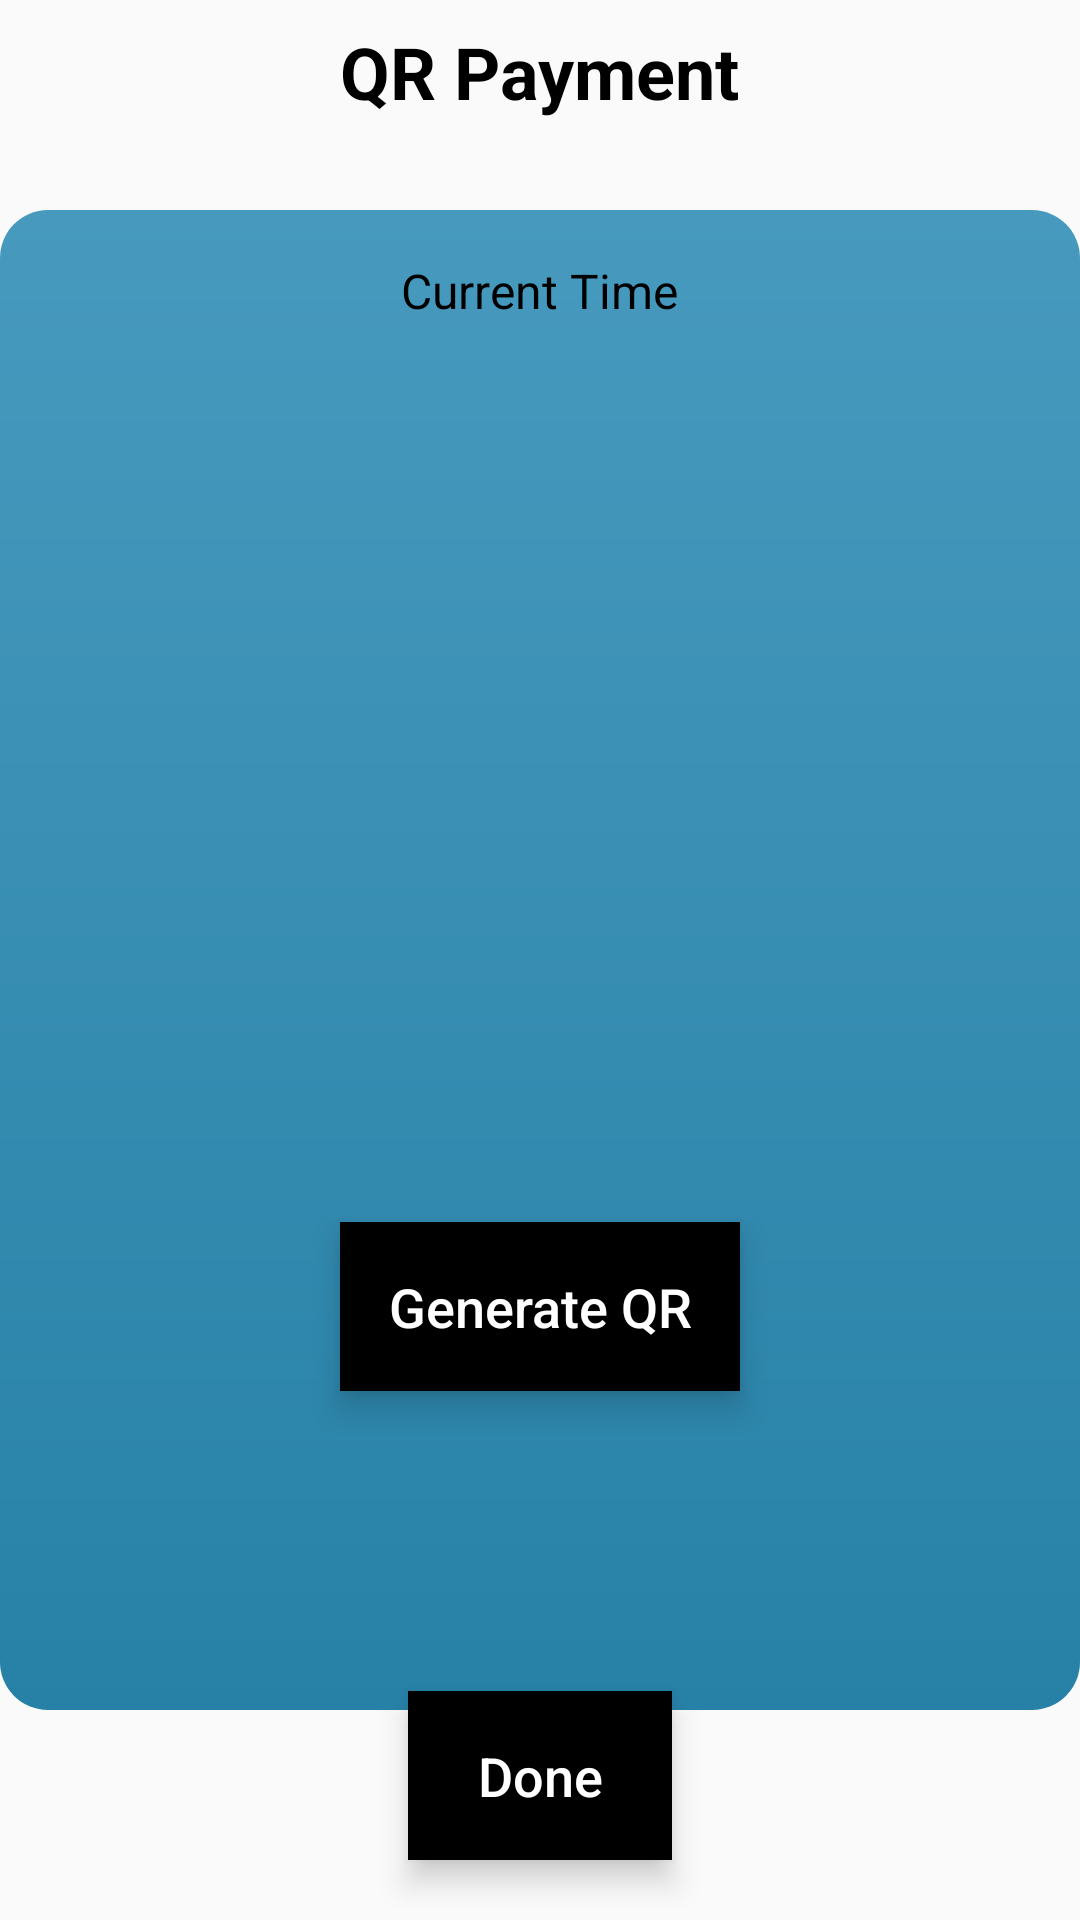

The Android layout XML behind this screen, and the referenced resources:
<!-- AndroidManifest.xml: application theme Theme.ValetParking -->
<!-- res/layout/activity_image_qr.xml -->
<?xml version="1.0" encoding="utf-8"?>
<RelativeLayout
    xmlns:android="http://schemas.android.com/apk/res/android"
    xmlns:tools="http://schemas.android.com/tools"
    android:layout_width="match_parent"
    android:layout_height="match_parent"
    tools:context=".CameraActivity">

    <TextView
        android:id="@+id/qrPaymentLabel"
        android:layout_width="wrap_content"
        android:layout_height="wrap_content"
        android:layout_above="@id/imagebox"
        android:layout_centerHorizontal="true"
        android:layout_marginBottom="30dp"
        android:text="QR Payment"
        android:textColor="#000000"
        android:textSize="24sp"
        android:textStyle="bold" />

    <RelativeLayout
        android:id="@+id/imagebox"
        android:layout_width="400dp"
        android:layout_height="500dp"
        android:layout_centerInParent="true"
        android:background="@drawable/gradient_background">

        <TextView
            android:id="@+id/currentTime"
            android:layout_width="wrap_content"
            android:layout_height="wrap_content"
            android:layout_alignParentTop="true"
            android:layout_centerHorizontal="true"
            android:layout_marginTop="16dp"
            android:text="Current Time"
            android:textColor="#000000"
            android:textSize="16sp" />

        <ImageView
            android:id="@+id/imageView"
            android:layout_width="300dp"
            android:layout_height="300dp"
            android:layout_centerInParent="true"
            android:layout_marginBottom="15dp"
            android:background="@drawable/image_border"
            android:elevation="4dp"
            android:scaleType="centerCrop" />

    </RelativeLayout>

    <Button
        android:id="@+id/generateQRButton"
        android:layout_width="wrap_content"
        android:layout_height="wrap_content"
        android:layout_above="@id/doneButton"
        android:layout_centerHorizontal="true"
        android:layout_marginBottom="100dp"
        android:background="@color/black"
        android:elevation="8dp"
        android:padding="16dp"
        android:text="Generate QR"
        android:textAllCaps="false"
        android:textColor="#FFFFFF"
        android:textSize="18sp"
        android:translationZ="4dp" />

    <Button
        android:id="@+id/doneButton"
        android:layout_width="wrap_content"
        android:layout_height="wrap_content"
        android:layout_alignParentBottom="true"
        android:layout_centerHorizontal="true"
        android:layout_marginBottom="20dp"
        android:background="@color/black"
        android:elevation="8dp"
        android:padding="16dp"
        android:text="Done"
        android:textAllCaps="false"
        android:textColor="#FFFFFF"
        android:textSize="18sp"
        android:translationZ="4dp" />

</RelativeLayout>
<!-- resources referenced by this layout -->
<resources>
  <color name="black">#FF000000</color>
  <!-- drawable gradient_background (drawable) -->
  <shape xmlns:android="http://schemas.android.com/apk/res/android">
      <gradient
          android:startColor="#479ABE"
          android:endColor="#2781A7"
          android:angle="270"/>
      <corners android:radius="16dp"/>
  </shape>
  <style name="Theme.ValetParking" parent="Base.Theme.ValetParking" />
  <style name="Base.Theme.ValetParking" parent="Theme.AppCompat.Light.NoActionBar">
          
          
          <item name="android:windowIsTranslucent">true</item>
      </style>
</resources>
